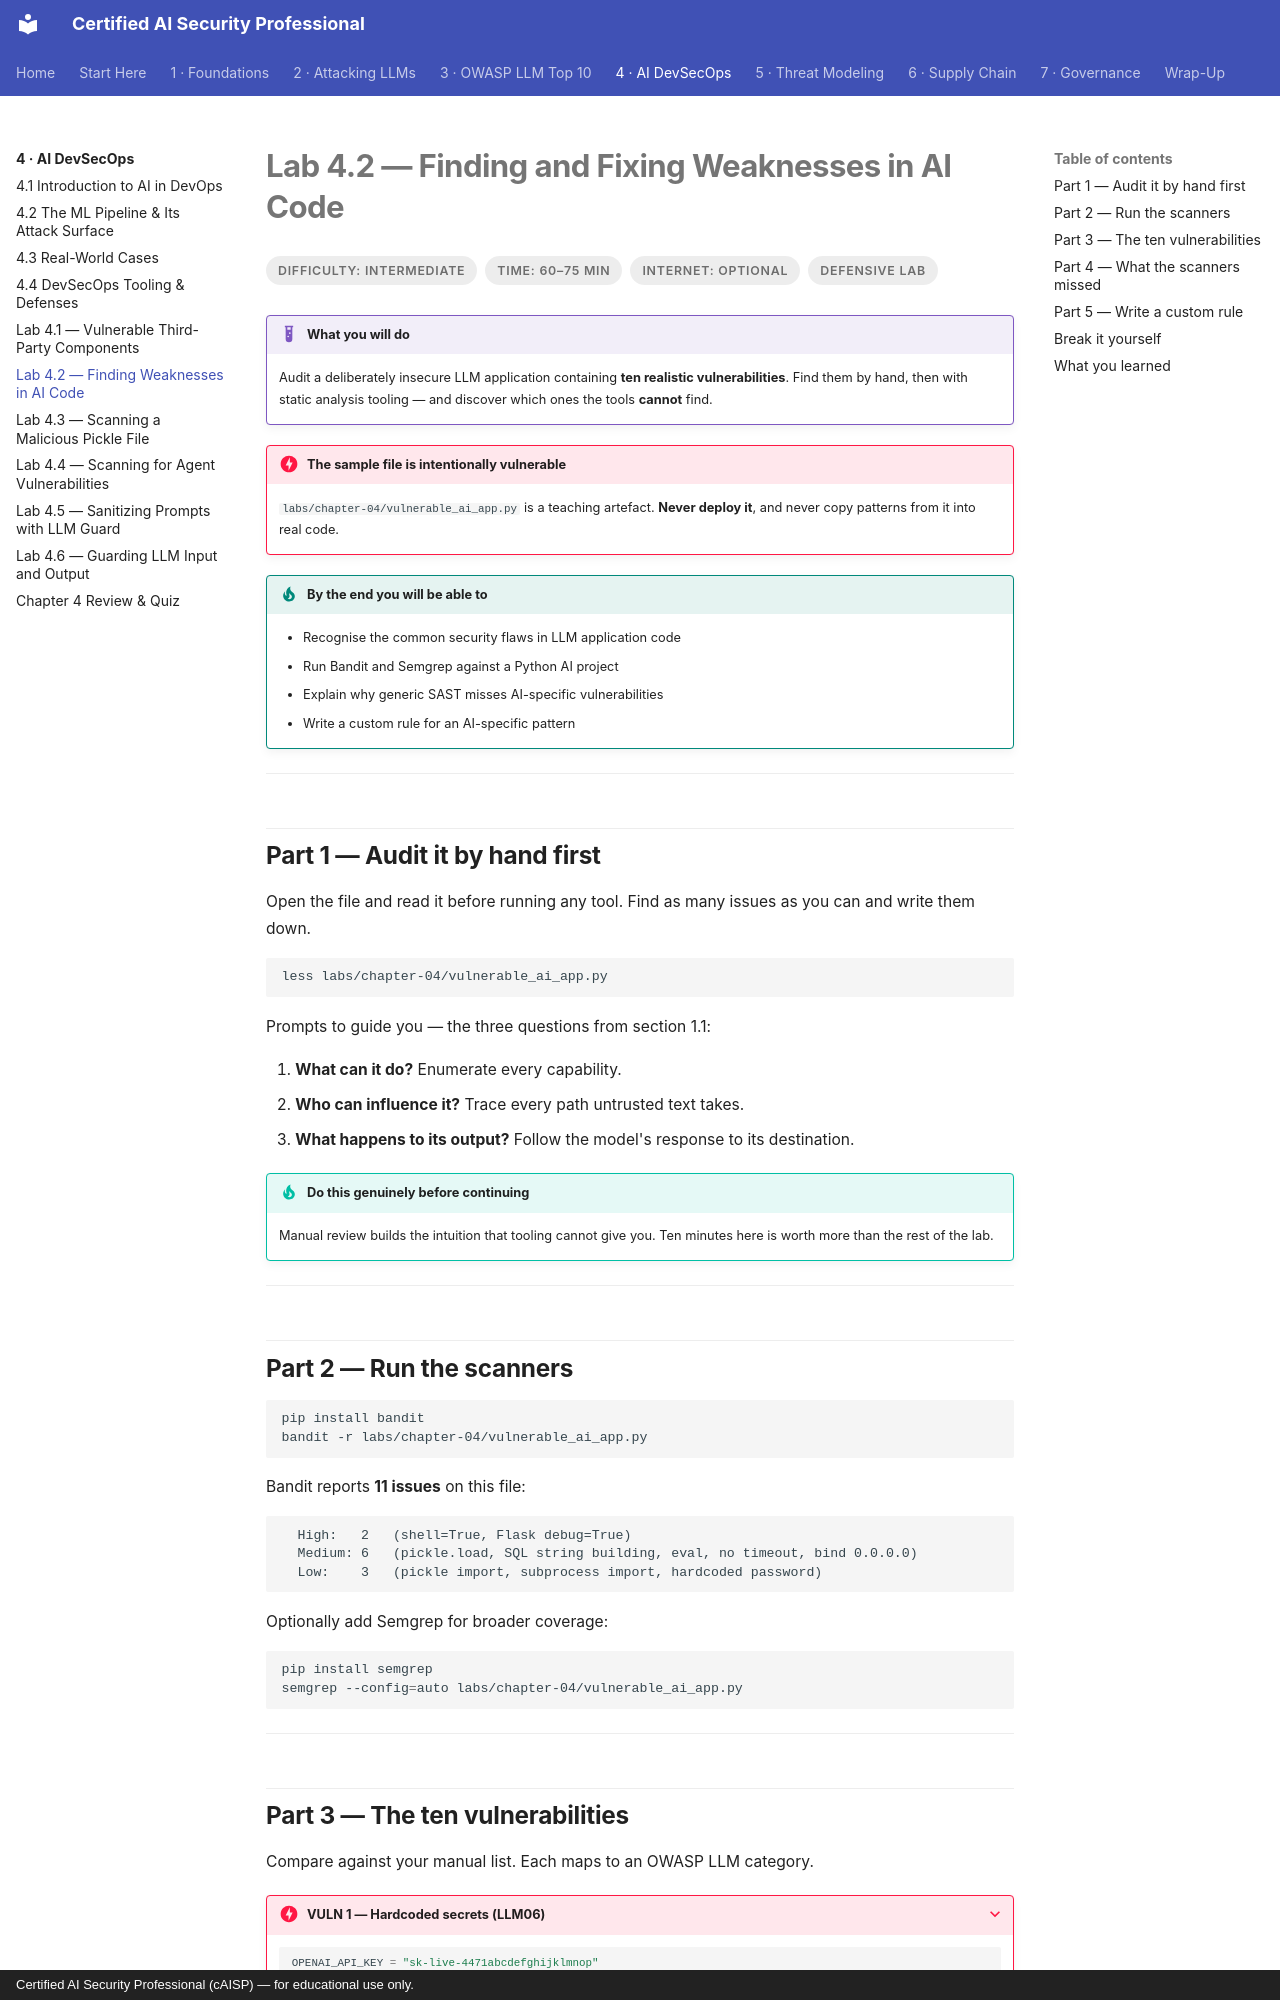

repository: def-SaYaN/Certified-AI-Security-Professional · page: chapter-04/lab-02-static-analysis/index.html · generator: mkdocs · copyright: Certified AI Security Professional (cAISP) — for educational use only.

---
tags:
  - Chapter 4
  - Lab
---

# Lab 4.2 — Finding and Fixing Weaknesses in AI Code

<ul class="caisp-meta">
  <li>Difficulty: Intermediate</li>
  <li>Time: 60–75 min</li>
  <li>Internet: Optional</li>
  <li>Defensive lab</li>
</ul>

!!! lab "What you will do"
    Audit a deliberately insecure LLM application containing **ten realistic vulnerabilities**. Find
    them by hand, then with static analysis tooling — and discover which ones the tools **cannot**
    find.

!!! danger "The sample file is intentionally vulnerable"
    `labs/chapter-04/vulnerable_ai_app.py` is a teaching artefact. **Never deploy it**, and never
    copy patterns from it into real code.

!!! objective "By the end you will be able to"
    - Recognise the common security flaws in LLM application code
    - Run Bandit and Semgrep against a Python AI project
    - Explain why generic SAST misses AI-specific vulnerabilities
    - Write a custom rule for an AI-specific pattern

---

## Part 1 — Audit it by hand first

Open the file and read it before running any tool. Find as many issues as you can and write them
down.

```bash
less labs/chapter-04/vulnerable_ai_app.py
```

Prompts to guide you — the three questions from section 1.1:

1. **What can it do?** Enumerate every capability.
2. **Who can influence it?** Trace every path untrusted text takes.
3. **What happens to its output?** Follow the model's response to its destination.

!!! tip "Do this genuinely before continuing"
    Manual review builds the intuition that tooling cannot give you. Ten minutes here is worth more
    than the rest of the lab.

---

## Part 2 — Run the scanners

```bash
pip install bandit
bandit -r labs/chapter-04/vulnerable_ai_app.py
```

Bandit reports **11 issues** on this file:

```text
  High:   2   (shell=True, Flask debug=True)
  Medium: 6   (pickle.load, SQL string building, eval, no timeout, bind 0.0.0.0)
  Low:    3   (pickle import, subprocess import, hardcoded password)
```

Optionally add Semgrep for broader coverage:

```bash
pip install semgrep
semgrep --config=auto labs/chapter-04/vulnerable_ai_app.py
```

---
